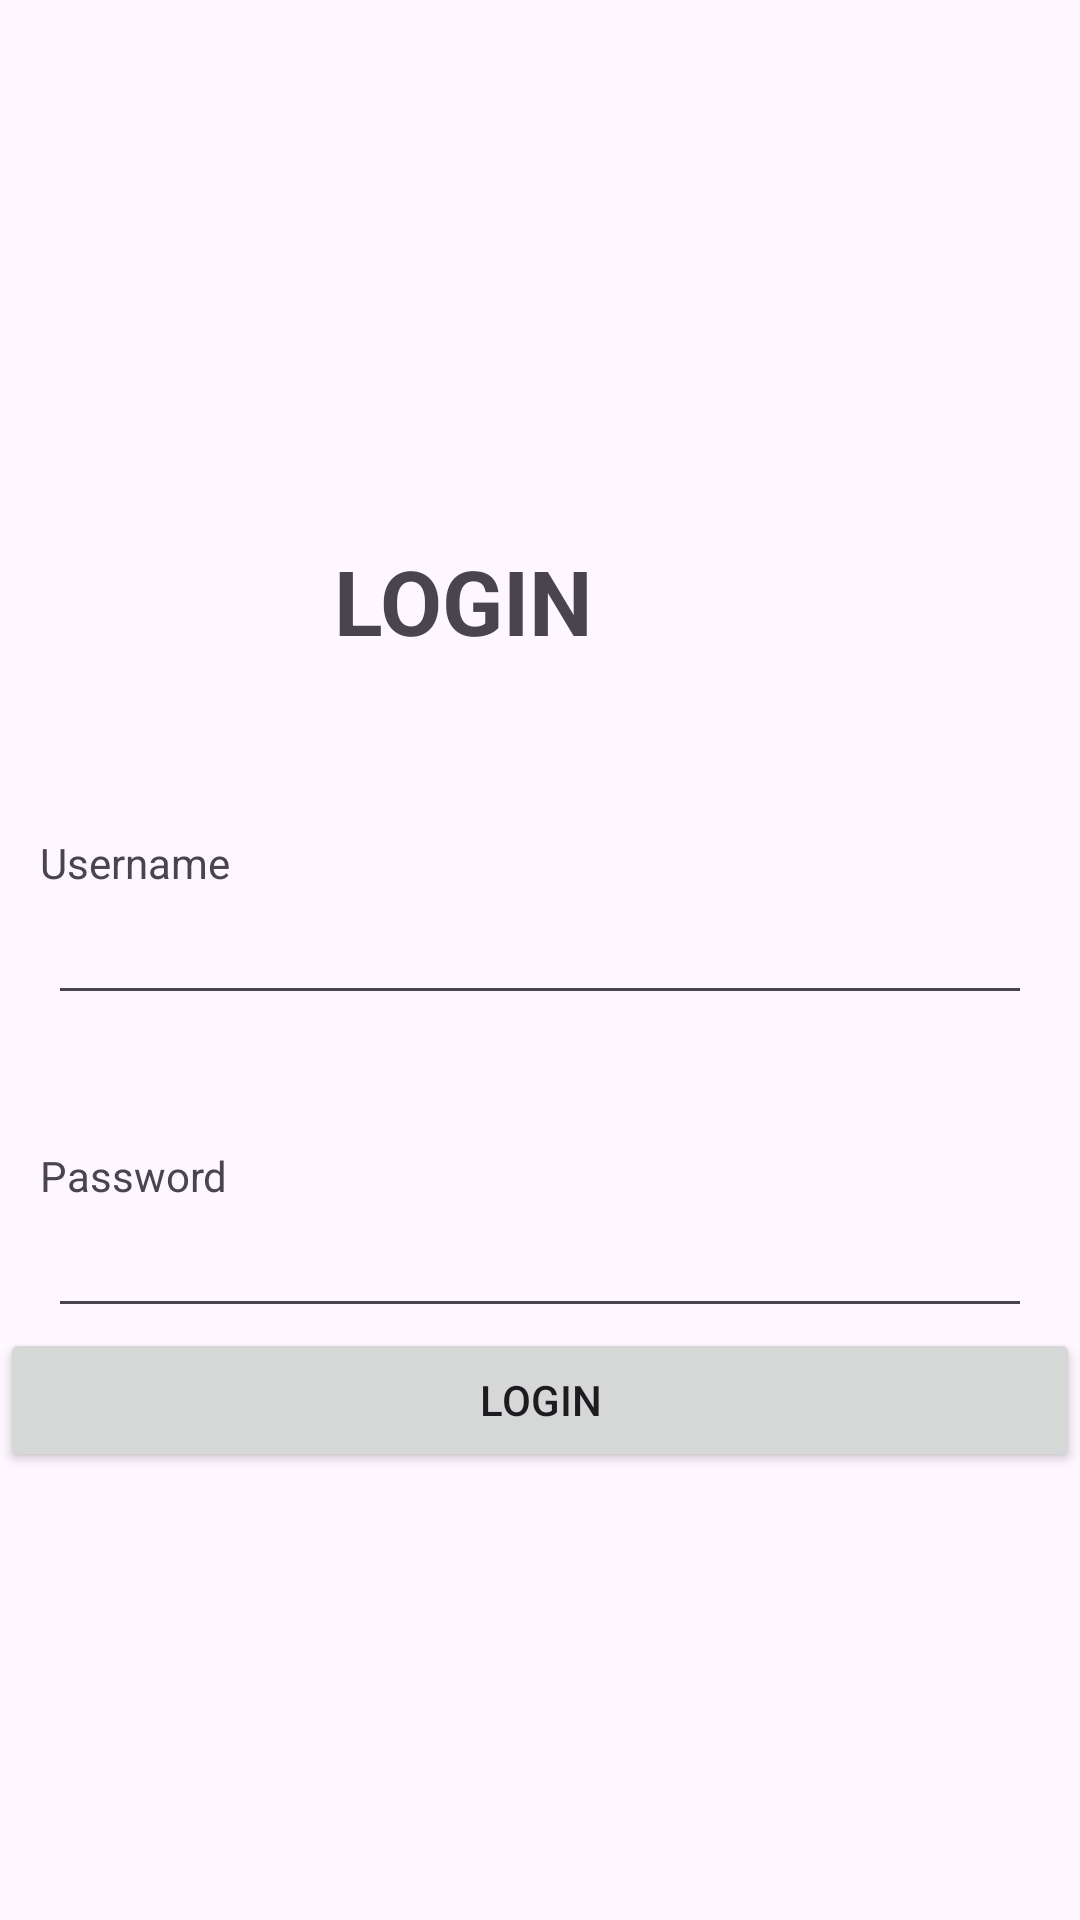

Write the Android layout XML for this screen, with the resource values it uses.
<!-- AndroidManifest.xml: application theme Theme.Aplikasiku -->
<!-- res/layout/activity_login.xml -->
<?xml version="1.0" encoding="utf-8"?>
<androidx.constraintlayout.widget.ConstraintLayout xmlns:android="http://schemas.android.com/apk/res/android"
    xmlns:app="http://schemas.android.com/apk/res-auto"
    xmlns:tools="http://schemas.android.com/tools"
    android:layout_width="match_parent"
    android:layout_height="match_parent"
    tools:context=".LoginActivity">


    <TextView
        android:id="@+id/textView"
        android:layout_width="124dp"
        android:layout_height="54dp"
        android:layout_marginTop="180dp"
        android:text="LOGIN"
        android:textSize="30sp"
        android:textStyle="bold"
        app:layout_constraintEnd_toEndOf="parent"
        app:layout_constraintHorizontal_bias="0.472"
        app:layout_constraintStart_toStartOf="parent"
        app:layout_constraintTop_toTopOf="parent" />


    <TextView
        android:id="@+id/pin_bioskop"
        android:layout_width="wrap_content"
        android:layout_height="wrap_content"
        android:layout_marginTop="44dp"
        android:text="Username"
        app:layout_constraintEnd_toEndOf="parent"
        app:layout_constraintHorizontal_bias="0.045"
        app:layout_constraintStart_toStartOf="parent"
        app:layout_constraintTop_toBottomOf="@+id/textView" />

    <EditText
        android:id="@+id/edit_username"
        android:layout_width="match_parent"
        android:layout_height="wrap_content"
        android:layout_marginEnd="16dp"
        android:layout_marginStart="16dp"
        app:layout_constraintStart_toStartOf="parent"
        app:layout_constraintTop_toBottomOf="@+id/pin_bioskop" />



    <TextView
        android:id="@+id/pin_password"
        android:layout_width="wrap_content"
        android:layout_height="wrap_content"
        android:layout_marginTop="44dp"
        android:text="Password"
        app:layout_constraintEnd_toEndOf="parent"
        app:layout_constraintHorizontal_bias="0.045"
        app:layout_constraintStart_toStartOf="parent"
        app:layout_constraintTop_toBottomOf="@+id/edit_username" />

    <EditText
        android:id="@+id/edit_password"
        android:layout_width="match_parent"
        android:layout_height="wrap_content"
        android:layout_marginEnd="16dp"
        android:layout_marginStart="16dp"
        app:layout_constraintStart_toStartOf="parent"
        app:layout_constraintTop_toBottomOf="@+id/pin_password" />

    <Button
        android:id="@+id/btn_login"
        android:layout_width="match_parent"
        android:layout_height="wrap_content"
        android:text="Login"
        app:layout_constraintTop_toBottomOf="@+id/edit_password" />


</androidx.constraintlayout.widget.ConstraintLayout>
<!-- resources referenced by this layout -->
<resources>
  <style name="Theme.Aplikasiku" parent="Base.Theme.Aplikasiku" />
  <style name="Base.Theme.Aplikasiku" parent="Theme.Material3.DayNight.NoActionBar">
          
          
      </style>
</resources>
